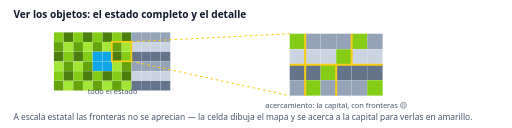
t = 0.00 s
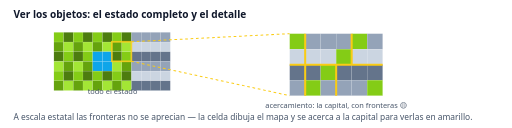
t = 0.18 s
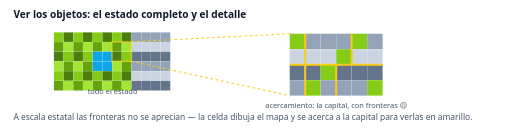
t = 0.53 s
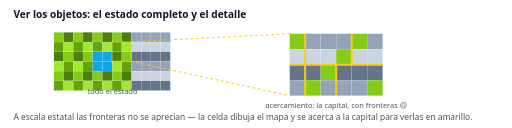
t = 0.70 s
t = 0.88 s: frame unchanged from t = 0.53 s, image omitted
t = 1.23 s: frame unchanged from t = 0.18 s, image omitted

The animated SVG that drew these frames (rendered in a browser with its animation timeline set to each time). Animation: 1 SMIL element (animate=1); one cycle of 1.40 s, repeats indefinitely.

<svg xmlns="http://www.w3.org/2000/svg" viewBox="0 0 760 190" width="760" height="190" font-family="Segoe UI,system-ui,sans-serif">
<rect width="760" height="190" fill="#ffffff"/>
<text x="20" y="26" font-size="15" font-weight="700" fill="#0f172a">Ver los objetos: el estado completo y el detalle</text>
<rect x="80.0" y="48.0" width="14.4" height="14.4" fill="#84cc16" stroke="#fff" stroke-opacity=".25" stroke-width=".5"/><rect x="94.4" y="48.0" width="14.4" height="14.4" fill="#4d7c0f" stroke="#fff" stroke-opacity=".25" stroke-width=".5"/><rect x="108.8" y="48.0" width="14.4" height="14.4" fill="#84cc16" stroke="#fff" stroke-opacity=".25" stroke-width=".5"/><rect x="123.2" y="48.0" width="14.4" height="14.4" fill="#4d7c0f" stroke="#fff" stroke-opacity=".25" stroke-width=".5"/><rect x="137.6" y="48.0" width="14.4" height="14.4" fill="#84cc16" stroke="#fff" stroke-opacity=".25" stroke-width=".5"/><rect x="152.0" y="48.0" width="14.4" height="14.4" fill="#4d7c0f" stroke="#fff" stroke-opacity=".25" stroke-width=".5"/><rect x="166.4" y="48.0" width="14.4" height="14.4" fill="#84cc16" stroke="#fff" stroke-opacity=".25" stroke-width=".5"/><rect x="180.8" y="48.0" width="14.4" height="14.4" fill="#4d7c0f" stroke="#fff" stroke-opacity=".25" stroke-width=".5"/><rect x="195.2" y="48.0" width="14.4" height="14.4" fill="#94a3b8" stroke="#fff" stroke-opacity=".25" stroke-width=".5"/><rect x="209.6" y="48.0" width="14.4" height="14.4" fill="#94a3b8" stroke="#fff" stroke-opacity=".25" stroke-width=".5"/><rect x="224.0" y="48.0" width="14.4" height="14.4" fill="#94a3b8" stroke="#fff" stroke-opacity=".25" stroke-width=".5"/><rect x="238.4" y="48.0" width="14.4" height="14.4" fill="#94a3b8" stroke="#fff" stroke-opacity=".25" stroke-width=".5"/><rect x="80.0" y="62.4" width="14.4" height="14.4" fill="#65a30d" stroke="#fff" stroke-opacity=".25" stroke-width=".5"/><rect x="94.4" y="62.4" width="14.4" height="14.4" fill="#a3e635" stroke="#fff" stroke-opacity=".25" stroke-width=".5"/><rect x="108.8" y="62.4" width="14.4" height="14.4" fill="#65a30d" stroke="#fff" stroke-opacity=".25" stroke-width=".5"/><rect x="123.2" y="62.4" width="14.4" height="14.4" fill="#a3e635" stroke="#fff" stroke-opacity=".25" stroke-width=".5"/><rect x="137.6" y="62.4" width="14.4" height="14.4" fill="#65a30d" stroke="#fff" stroke-opacity=".25" stroke-width=".5"/><rect x="152.0" y="62.4" width="14.4" height="14.4" fill="#a3e635" stroke="#fff" stroke-opacity=".25" stroke-width=".5"/><rect x="166.4" y="62.4" width="14.4" height="14.4" fill="#65a30d" stroke="#fff" stroke-opacity=".25" stroke-width=".5"/><rect x="180.8" y="62.4" width="14.4" height="14.4" fill="#a3e635" stroke="#fff" stroke-opacity=".25" stroke-width=".5"/><rect x="195.2" y="62.4" width="14.4" height="14.4" fill="#cbd5e1" stroke="#fff" stroke-opacity=".25" stroke-width=".5"/><rect x="209.6" y="62.4" width="14.4" height="14.4" fill="#cbd5e1" stroke="#fff" stroke-opacity=".25" stroke-width=".5"/><rect x="224.0" y="62.4" width="14.4" height="14.4" fill="#cbd5e1" stroke="#fff" stroke-opacity=".25" stroke-width=".5"/><rect x="238.4" y="62.4" width="14.4" height="14.4" fill="#cbd5e1" stroke="#fff" stroke-opacity=".25" stroke-width=".5"/><rect x="80.0" y="76.8" width="14.4" height="14.4" fill="#4d7c0f" stroke="#fff" stroke-opacity=".25" stroke-width=".5"/><rect x="94.4" y="76.8" width="14.4" height="14.4" fill="#84cc16" stroke="#fff" stroke-opacity=".25" stroke-width=".5"/><rect x="108.8" y="76.8" width="14.4" height="14.4" fill="#4d7c0f" stroke="#fff" stroke-opacity=".25" stroke-width=".5"/><rect x="123.2" y="76.8" width="14.4" height="14.4" fill="#84cc16" stroke="#fff" stroke-opacity=".25" stroke-width=".5"/><rect x="137.6" y="76.8" width="14.4" height="14.4" fill="#0ea5e9" stroke="#fff" stroke-opacity=".25" stroke-width=".5"/><rect x="152.0" y="76.8" width="14.4" height="14.4" fill="#0ea5e9" stroke="#fff" stroke-opacity=".25" stroke-width=".5"/><rect x="166.4" y="76.8" width="14.4" height="14.4" fill="#4d7c0f" stroke="#fff" stroke-opacity=".25" stroke-width=".5"/><rect x="180.8" y="76.8" width="14.4" height="14.4" fill="#84cc16" stroke="#fff" stroke-opacity=".25" stroke-width=".5"/><rect x="195.2" y="76.8" width="14.4" height="14.4" fill="#64748b" stroke="#fff" stroke-opacity=".25" stroke-width=".5"/><rect x="209.6" y="76.8" width="14.4" height="14.4" fill="#64748b" stroke="#fff" stroke-opacity=".25" stroke-width=".5"/><rect x="224.0" y="76.8" width="14.4" height="14.4" fill="#64748b" stroke="#fff" stroke-opacity=".25" stroke-width=".5"/><rect x="238.4" y="76.8" width="14.4" height="14.4" fill="#64748b" stroke="#fff" stroke-opacity=".25" stroke-width=".5"/><rect x="80.0" y="91.2" width="14.4" height="14.4" fill="#a3e635" stroke="#fff" stroke-opacity=".25" stroke-width=".5"/><rect x="94.4" y="91.2" width="14.4" height="14.4" fill="#65a30d" stroke="#fff" stroke-opacity=".25" stroke-width=".5"/><rect x="108.8" y="91.2" width="14.4" height="14.4" fill="#a3e635" stroke="#fff" stroke-opacity=".25" stroke-width=".5"/><rect x="123.2" y="91.2" width="14.4" height="14.4" fill="#65a30d" stroke="#fff" stroke-opacity=".25" stroke-width=".5"/><rect x="137.6" y="91.2" width="14.4" height="14.4" fill="#0ea5e9" stroke="#fff" stroke-opacity=".25" stroke-width=".5"/><rect x="152.0" y="91.2" width="14.4" height="14.4" fill="#0ea5e9" stroke="#fff" stroke-opacity=".25" stroke-width=".5"/><rect x="166.4" y="91.2" width="14.4" height="14.4" fill="#a3e635" stroke="#fff" stroke-opacity=".25" stroke-width=".5"/><rect x="180.8" y="91.2" width="14.4" height="14.4" fill="#65a30d" stroke="#fff" stroke-opacity=".25" stroke-width=".5"/><rect x="195.2" y="91.2" width="14.4" height="14.4" fill="#94a3b8" stroke="#fff" stroke-opacity=".25" stroke-width=".5"/><rect x="209.6" y="91.2" width="14.4" height="14.4" fill="#94a3b8" stroke="#fff" stroke-opacity=".25" stroke-width=".5"/><rect x="224.0" y="91.2" width="14.4" height="14.4" fill="#94a3b8" stroke="#fff" stroke-opacity=".25" stroke-width=".5"/><rect x="238.4" y="91.2" width="14.4" height="14.4" fill="#94a3b8" stroke="#fff" stroke-opacity=".25" stroke-width=".5"/><rect x="80.0" y="105.6" width="14.4" height="14.4" fill="#84cc16" stroke="#fff" stroke-opacity=".25" stroke-width=".5"/><rect x="94.4" y="105.6" width="14.4" height="14.4" fill="#4d7c0f" stroke="#fff" stroke-opacity=".25" stroke-width=".5"/><rect x="108.8" y="105.6" width="14.4" height="14.4" fill="#84cc16" stroke="#fff" stroke-opacity=".25" stroke-width=".5"/><rect x="123.2" y="105.6" width="14.4" height="14.4" fill="#4d7c0f" stroke="#fff" stroke-opacity=".25" stroke-width=".5"/><rect x="137.6" y="105.6" width="14.4" height="14.4" fill="#84cc16" stroke="#fff" stroke-opacity=".25" stroke-width=".5"/><rect x="152.0" y="105.6" width="14.4" height="14.4" fill="#4d7c0f" stroke="#fff" stroke-opacity=".25" stroke-width=".5"/><rect x="166.4" y="105.6" width="14.4" height="14.4" fill="#84cc16" stroke="#fff" stroke-opacity=".25" stroke-width=".5"/><rect x="180.8" y="105.6" width="14.4" height="14.4" fill="#4d7c0f" stroke="#fff" stroke-opacity=".25" stroke-width=".5"/><rect x="195.2" y="105.6" width="14.4" height="14.4" fill="#cbd5e1" stroke="#fff" stroke-opacity=".25" stroke-width=".5"/><rect x="209.6" y="105.6" width="14.4" height="14.4" fill="#cbd5e1" stroke="#fff" stroke-opacity=".25" stroke-width=".5"/><rect x="224.0" y="105.6" width="14.4" height="14.4" fill="#cbd5e1" stroke="#fff" stroke-opacity=".25" stroke-width=".5"/><rect x="238.4" y="105.6" width="14.4" height="14.4" fill="#cbd5e1" stroke="#fff" stroke-opacity=".25" stroke-width=".5"/><rect x="80.0" y="120.0" width="14.4" height="14.4" fill="#65a30d" stroke="#fff" stroke-opacity=".25" stroke-width=".5"/><rect x="94.4" y="120.0" width="14.4" height="14.4" fill="#a3e635" stroke="#fff" stroke-opacity=".25" stroke-width=".5"/><rect x="108.8" y="120.0" width="14.4" height="14.4" fill="#65a30d" stroke="#fff" stroke-opacity=".25" stroke-width=".5"/><rect x="123.2" y="120.0" width="14.4" height="14.4" fill="#a3e635" stroke="#fff" stroke-opacity=".25" stroke-width=".5"/><rect x="137.6" y="120.0" width="14.4" height="14.4" fill="#65a30d" stroke="#fff" stroke-opacity=".25" stroke-width=".5"/><rect x="152.0" y="120.0" width="14.4" height="14.4" fill="#a3e635" stroke="#fff" stroke-opacity=".25" stroke-width=".5"/><rect x="166.4" y="120.0" width="14.4" height="14.4" fill="#65a30d" stroke="#fff" stroke-opacity=".25" stroke-width=".5"/><rect x="180.8" y="120.0" width="14.4" height="14.4" fill="#a3e635" stroke="#fff" stroke-opacity=".25" stroke-width=".5"/><rect x="195.2" y="120.0" width="14.4" height="14.4" fill="#64748b" stroke="#fff" stroke-opacity=".25" stroke-width=".5"/><rect x="209.6" y="120.0" width="14.4" height="14.4" fill="#64748b" stroke="#fff" stroke-opacity=".25" stroke-width=".5"/><rect x="224.0" y="120.0" width="14.4" height="14.4" fill="#64748b" stroke="#fff" stroke-opacity=".25" stroke-width=".5"/><rect x="238.4" y="120.0" width="14.4" height="14.4" fill="#64748b" stroke="#fff" stroke-opacity=".25" stroke-width=".5"/><rect x="166" y="62" width="29" height="29" fill="none" stroke="#facc15" stroke-width="2.5"><animate attributeName="opacity" values="1;.3;1" dur="1.4s" repeatCount="indefinite"/></rect><line x1="195" y1="62" x2="430" y2="50" stroke="#facc15" stroke-width="1.5" stroke-dasharray="4 4"/><line x1="195" y1="91" x2="430" y2="142" stroke="#facc15" stroke-width="1.5" stroke-dasharray="4 4"/><rect x="430" y="50" width="23" height="23" fill="#84cc16" stroke="#fff" stroke-opacity=".25" stroke-width=".5"/><rect x="453" y="50" width="23" height="23" fill="#94a3b8" stroke="#fff" stroke-opacity=".25" stroke-width=".5"/><rect x="476" y="50" width="23" height="23" fill="#94a3b8" stroke="#fff" stroke-opacity=".25" stroke-width=".5"/><rect x="499" y="50" width="23" height="23" fill="#94a3b8" stroke="#fff" stroke-opacity=".25" stroke-width=".5"/><rect x="522" y="50" width="23" height="23" fill="#84cc16" stroke="#fff" stroke-opacity=".25" stroke-width=".5"/><rect x="545" y="50" width="23" height="23" fill="#94a3b8" stroke="#fff" stroke-opacity=".25" stroke-width=".5"/><rect x="430" y="73" width="23" height="23" fill="#cbd5e1" stroke="#fff" stroke-opacity=".25" stroke-width=".5"/><rect x="453" y="73" width="23" height="23" fill="#cbd5e1" stroke="#fff" stroke-opacity=".25" stroke-width=".5"/><rect x="476" y="73" width="23" height="23" fill="#cbd5e1" stroke="#fff" stroke-opacity=".25" stroke-width=".5"/><rect x="499" y="73" width="23" height="23" fill="#84cc16" stroke="#fff" stroke-opacity=".25" stroke-width=".5"/><rect x="522" y="73" width="23" height="23" fill="#cbd5e1" stroke="#fff" stroke-opacity=".25" stroke-width=".5"/><rect x="545" y="73" width="23" height="23" fill="#cbd5e1" stroke="#fff" stroke-opacity=".25" stroke-width=".5"/><rect x="430" y="96" width="23" height="23" fill="#64748b" stroke="#fff" stroke-opacity=".25" stroke-width=".5"/><rect x="453" y="96" width="23" height="23" fill="#64748b" stroke="#fff" stroke-opacity=".25" stroke-width=".5"/><rect x="476" y="96" width="23" height="23" fill="#84cc16" stroke="#fff" stroke-opacity=".25" stroke-width=".5"/><rect x="499" y="96" width="23" height="23" fill="#64748b" stroke="#fff" stroke-opacity=".25" stroke-width=".5"/><rect x="522" y="96" width="23" height="23" fill="#64748b" stroke="#fff" stroke-opacity=".25" stroke-width=".5"/><rect x="545" y="96" width="23" height="23" fill="#64748b" stroke="#fff" stroke-opacity=".25" stroke-width=".5"/><rect x="430" y="119" width="23" height="23" fill="#94a3b8" stroke="#fff" stroke-opacity=".25" stroke-width=".5"/><rect x="453" y="119" width="23" height="23" fill="#84cc16" stroke="#fff" stroke-opacity=".25" stroke-width=".5"/><rect x="476" y="119" width="23" height="23" fill="#94a3b8" stroke="#fff" stroke-opacity=".25" stroke-width=".5"/><rect x="499" y="119" width="23" height="23" fill="#94a3b8" stroke="#fff" stroke-opacity=".25" stroke-width=".5"/><rect x="522" y="119" width="23" height="23" fill="#94a3b8" stroke="#fff" stroke-opacity=".25" stroke-width=".5"/><rect x="545" y="119" width="23" height="23" fill="#84cc16" stroke="#fff" stroke-opacity=".25" stroke-width=".5"/><path d="M453,50 v92 M430,96 h138 M522,50 v46 M499,96 v46" stroke="#facc15" stroke-width="3" fill="none"/><text x="167" y="140" text-anchor="middle" font-size="11" fill="#475569">todo el estado</text><text x="499" y="160" text-anchor="middle" font-size="11" fill="#475569">acercamiento: la capital, con fronteras 🟡</text>
<text x="20" y="178" font-size="12.5" fill="#475569">A escala estatal las fronteras no se aprecian — la celda dibuja el mapa y se acerca a la capital para verlas en amarillo.</text>
</svg>
